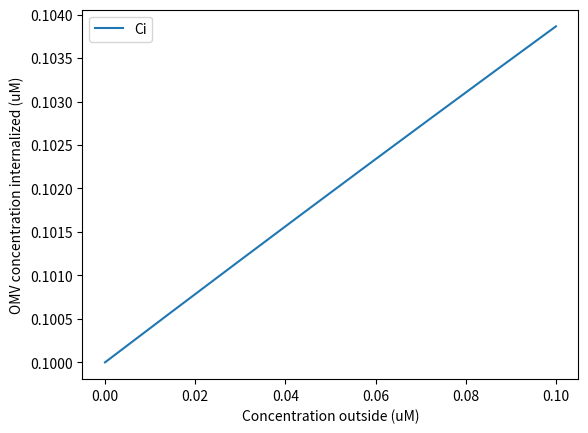

The matplotlib source for this figure:
#!/usr/bin/env python

import matplotlib.pyplot as plt
import numpy as np
from scipy.integrate import odeint

k_d = 22*(10)**(-12)  # https://pubmed.ncbi.nlm.nih.gov/20696930/
k_a = 4.54*(10)**(10)  # https://pubmed.ncbi.nlm.nih.gov/20696930/
k_i = 0.394  # https://www.frontiersin.org/articles/10.3389/fmicb.2020.00057/full

# Da means C
# Db means Cbs
# Dc means Cb
# Dd means Ci

# Da = 100
# dDb/dt = -k_a*Db + k_d*Dc
# dDc/dt = k_a*Db*Da - k_d*Dc - k_i*Dc
# dDd/dt = k_i*Dc
# Solving the system of ODEs


def odes(x, t):
    Db = x[0]
    Dc = x[1]
    Dd = x[2]
    dDbdt = -k_a*Db + k_d*Dc
    dDcdt = k_a*Db*10**(-4) - k_d*Dc - k_i*Dc
    dDddt = k_i*Dc
    return [dDbdt, dDcdt, dDddt]


x0 = [10**(-4), 10**(-4), 10**(-4)]

t = np.linspace(0, 0.1, 1000)
x = odeint(odes, x0, t)

Db = x[:, 0]
Dc = x[:, 1]
Dd = x[:, 2]

plt.plot(t, Dd*10**3, label='Ci')
plt.xlabel('Concentration outside (uM)')
plt.ylabel('OMV concentration internalized (uM)')
plt.legend()
plt.show()
